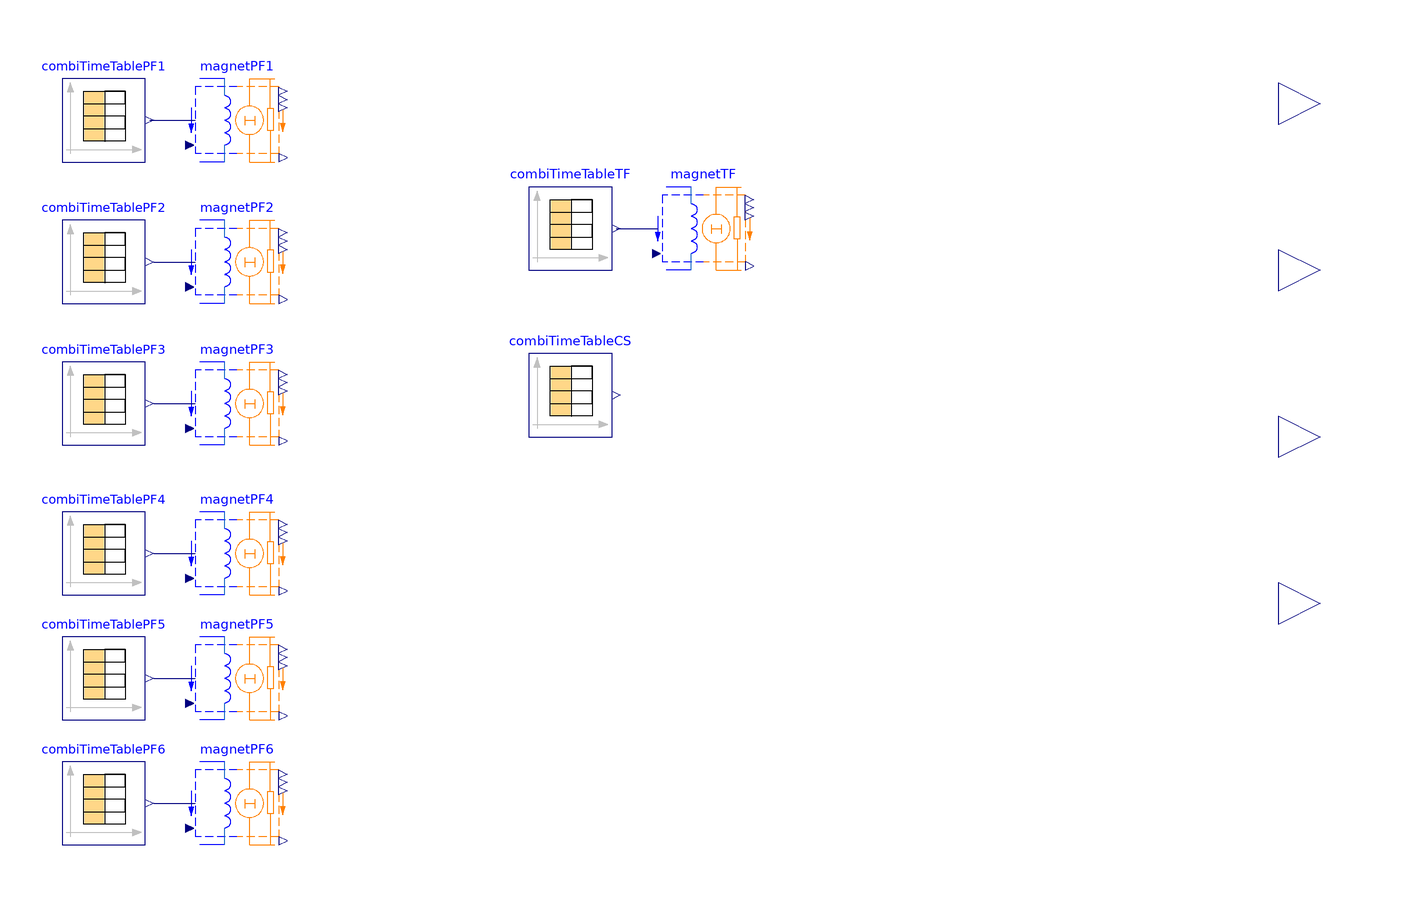

The Modelica model whose source follows is shown above as a component diagram (icons at their Placement, wires along their Line points).

model MagnetPower
    Modelica.Blocks.Interfaces.RealOutput cryoHeat_PF(unit = "W") "PF coils heat dissipated in cryo plant" annotation(
      Placement(visible = true, transformation(extent = {{200, 40}, {220, 60}}, rotation = 0), iconTransformation(extent = {{200, 40}, {220, 60}}, rotation = 0)));
    Modelica.Blocks.Interfaces.RealOutput Hflow_tot(unit = "g/s") "All coils coolant flow" annotation(
      Placement(visible = true, transformation(extent = {{200, 80}, {220, 100}}, rotation = 0), iconTransformation(extent = {{200, 80}, {220, 100}}, rotation = 0)));
    Modelica.Blocks.Interfaces.RealOutput cryoHeat_TF(unit = "W") "TF coils heat dissipated in cryo plant" annotation(
      Placement(visible = true, transformation(extent = {{200, 0}, {220, 20}}, rotation = 0), iconTransformation(extent = {{200, 0}, {220, 20}}, rotation = 0)));
    Modelica.Blocks.Interfaces.RealOutput ambHeat(unit = "W") "Heat dissipated to air" annotation(
      Placement(visible = true, transformation(extent = {{200, -40}, {220, -20}}, rotation = 0), iconTransformation(extent = {{200, -40}, {220, -20}}, rotation = 0)));
    //
    // ==================== Defining Structural Parameters =======================
    parameter Boolean useSuperconModel = true "STRUCTURAL_PARAMETER";
    parameter Boolean isPSUeffValue = false "STRUCTURAL_PARAMETER";
    parameter Boolean isMagnetTFSuperconCoil = false "STRUCTURAL_PARAMETER";
    parameter Boolean isMagnetTFSuperconFeeder = false "STRUCTURAL_PARAMETER";
    parameter Boolean isMagnetPF1SuperconCoil = false "STRUCTURAL_PARAMETER";
    parameter Boolean isMagnetPF1SuperconFeeder = false "STRUCTURAL_PARAMETER";
    parameter Boolean isMagnetPF2SuperconCoil = false "STRUCTURAL_PARAMETER";
    parameter Boolean isMagnetPF2SuperconFeeder = false "STRUCTURAL_PARAMETER";
    parameter Boolean isMagnetPF3SuperconCoil = false "STRUCTURAL_PARAMETER";
    parameter Boolean isMagnetPF3SuperconFeeder = false "STRUCTURAL_PARAMETER";
    parameter Boolean isMagnetPF4SuperconCoil = false "STRUCTURAL_PARAMETER";
    parameter Boolean isMagnetPF4SuperconFeeder = false "STRUCTURAL_PARAMETER";
    parameter Boolean isMagnetPF5SuperconCoil = false "STRUCTURAL_PARAMETER";
    parameter Boolean isMagnetPF5SuperconFeeder = false "STRUCTURAL_PARAMETER";
    parameter Boolean isMagnetPF6SuperconCoil = false "STRUCTURAL_PARAMETER";
    parameter Boolean isMagnetPF6SuperconFeeder = false "STRUCTURAL_PARAMETER";
  //<jinja>{% endraw %}
  /*<jinja>{% for magnet in pf_magnets %}    parameter Boolean isMagnetPF{{magnet.ID}}SuperconCoil = false "STRUCTURAL_PARAMETER";
        parameter Boolean isMagnetPF{{magnet.ID}}SuperconFeeder = false "STRUCTURAL_PARAMETER";{% endfor %}</jinja>*/
  //<jinja>{% raw %}
    //
    // ================= Declare instances of magnet blocks ======================
    TF_Magnet magnetTF(isSuperconCoil = isMagnetTFSuperconCoil, isSuperconFeeder = isMagnetTFSuperconFeeder, __maxCurrent = combiTimeTableTF.value_max, useSuperconModel = useSuperconModel, isPSUeffValue = isPSUeffValue) annotation(
      Placement(visible = true, transformation(origin = {62, 60}, extent = {{-10, -10}, {10, 10}}, rotation = 0)));
    PF_Magnet magnetPF1(isSuperconCoil = isMagnetPF1SuperconCoil, isSuperconFeeder = isMagnetPF1SuperconFeeder, __maxCurrent = combiTimeTablePF1.value_max, useSuperconModel = useSuperconModel, isPSUeffValue = isPSUeffValue) annotation(
      Placement(visible = true, transformation(origin = {-50, 86}, extent = {{-10, -10}, {10, 10}}, rotation = 0)));
    PF_Magnet magnetPF2(isSuperconCoil = isMagnetPF2SuperconCoil, isSuperconFeeder = isMagnetPF2SuperconFeeder, __maxCurrent = combiTimeTablePF2.value_max, useSuperconModel = useSuperconModel, isPSUeffValue = isPSUeffValue) annotation(
      Placement(visible = true, transformation(origin = {-50, 52}, extent = {{-10, -10}, {10, 10}}, rotation = 0)));
    PF_Magnet magnetPF3(isSuperconCoil = isMagnetPF3SuperconCoil, isSuperconFeeder = isMagnetPF3SuperconFeeder, __maxCurrent = combiTimeTablePF3.value_max, useSuperconModel = useSuperconModel, isPSUeffValue = isPSUeffValue) annotation(
      Placement(visible = true, transformation(origin = {-50, 18}, extent = {{-10, -10}, {10, 10}}, rotation = 0)));
    PF_Magnet magnetPF4(isSuperconCoil = isMagnetPF4SuperconCoil, isSuperconFeeder = isMagnetPF4SuperconFeeder, __maxCurrent = combiTimeTablePF4.value_max, useSuperconModel = useSuperconModel, isPSUeffValue = isPSUeffValue) annotation(
      Placement(visible = true, transformation(origin = {-50, -18}, extent = {{-10, -10}, {10, 10}}, rotation = 0)));
    PF_Magnet magnetPF5(isSuperconCoil = isMagnetPF5SuperconCoil, isSuperconFeeder = isMagnetPF5SuperconFeeder, __maxCurrent = combiTimeTablePF5.value_max, useSuperconModel = useSuperconModel, isPSUeffValue = isPSUeffValue) annotation(
      Placement(visible = true, transformation(origin = {-50, -48}, extent = {{-10, -10}, {10, 10}}, rotation = 0)));
    PF_Magnet magnetPF6(isSuperconCoil = isMagnetPF6SuperconCoil, isSuperconFeeder = isMagnetPF6SuperconFeeder, __maxCurrent = combiTimeTablePF6.value_max, useSuperconModel = useSuperconModel, isPSUeffValue = isPSUeffValue) annotation(
      Placement(visible = true, transformation(origin = {-50, -78}, extent = {{-10, -10}, {10, 10}}, rotation = 0)));
  //<jinja>{% endraw %}
  //<jinja>{% for magnet in pf_magnets %}    PF_Magnet magnetPF{{magnet.ID}}(isSuperconCoil = isMagnetPF{{magnet.ID}}SuperconCoil, isSuperconFeeder = isMagnetPF{{magnet.ID}}SuperconFeeder, __maxCurrent = combiTimeTablePF{{magnet.profile_id}}.value_max, useSuperconModel = useSuperconModel, isPSUeffValue = isPSUeffValue);{% endfor %}
  //<jinja>{% raw %}
    //
    // =============== Declare profile inputs for magnet currents ================
    Utilities.CombiTimeTable combiTimeTableCS(fileName = __CurrentDataPathCS, smoothness = Modelica.Blocks.Types.Smoothness.ContinuousDerivative, tableName = "data", tableOnFile = true) annotation(
      Placement(visible = true, transformation(origin = {30, 20}, extent = {{-10, -10}, {10, 10}}, rotation = 0)));
    Utilities.CombiTimeTable combiTimeTablePF6(fileName = __CurrentDataPathPF6, smoothness = Modelica.Blocks.Types.Smoothness.ContinuousDerivative, tableName = "data", tableOnFile = true) annotation(
      Placement(visible = true, transformation(origin = {-82, -78}, extent = {{-10, -10}, {10, 10}}, rotation = 0)));
    Utilities.CombiTimeTable combiTimeTablePF5(fileName = __CurrentDataPathPF5, smoothness = Modelica.Blocks.Types.Smoothness.ContinuousDerivative, tableName = "data", tableOnFile = true) annotation(
      Placement(visible = true, transformation(origin = {-82, -48}, extent = {{-10, -10}, {10, 10}}, rotation = 0)));
    Utilities.CombiTimeTable combiTimeTablePF4(fileName = __CurrentDataPathPF4, smoothness = Modelica.Blocks.Types.Smoothness.ContinuousDerivative, tableName = "data", tableOnFile = true) annotation(
      Placement(visible = true, transformation(origin = {-82, -18}, extent = {{-10, -10}, {10, 10}}, rotation = 0)));
    Utilities.CombiTimeTable combiTimeTablePF3(fileName = __CurrentDataPathPF3, smoothness = Modelica.Blocks.Types.Smoothness.ContinuousDerivative, tableName = "data", tableOnFile = true) annotation(
      Placement(visible = true, transformation(origin = {-82, 18}, extent = {{-10, -10}, {10, 10}}, rotation = 0)));
    Utilities.CombiTimeTable combiTimeTablePF2(fileName = __CurrentDataPathPF2, smoothness = Modelica.Blocks.Types.Smoothness.ContinuousDerivative, tableName = "data", tableOnFile = true) annotation(
      Placement(visible = true, transformation(origin = {-82, 52}, extent = {{-10, -10}, {10, 10}}, rotation = 0)));
    Utilities.CombiTimeTable combiTimeTablePF1(fileName = __CurrentDataPathPF1, smoothness = Modelica.Blocks.Types.Smoothness.ContinuousDerivative, tableName = "data", tableOnFile = true) annotation(
      Placement(visible = true, transformation(origin = {-82, 86}, extent = {{-10, -10}, {10, 10}}, rotation = 0)));
    Utilities.CombiTimeTable combiTimeTableTF(fileName = __CurrentDataPathTF, smoothness = Modelica.Blocks.Types.Smoothness.ContinuousDerivative, tableName = "data", tableOnFile = true) annotation(
      Placement(visible = true, transformation(origin = {30, 60}, extent = {{-10, -10}, {10, 10}}, rotation = 0)));
    //
    // ==================== Manually defined values ==============================
    parameter String __CurrentDataPathCS = "currentCS.mat";
    parameter String __CurrentDataPathPF6 = "currentPF6.mat";
    parameter String __CurrentDataPathPF5 = "currentPF5.mat";
    parameter String __CurrentDataPathPF4 = "currentPF4.mat";
    parameter String __CurrentDataPathPF3 = "currentPF3.mat";
    parameter String __CurrentDataPathPF2 = "currentPF2.mat";
    parameter String __CurrentDataPathPF1 = "currentPF1.mat";
    parameter String __CurrentDataPathTF = "currentTF.mat";
    Real ElecPowerConsumed(unit = "W") "Total power consumption. Do not change name.";
    //
  equation
    // ======================= Manually defined equations =============================
  //<jinja>{% endraw %}
  //<jinja>{#
    ambHeat = magnetTF.P_amb + magnetPF1.P_amb + magnetPF2.P_amb + magnetPF3.P_amb + magnetPF4.P_amb + magnetPF5.P_amb + magnetPF6.P_amb;
  //</jinja>#}
  //<jinja>    ambHeat = magnetTF.P_amb + magnetPF1.P_amb + magnetPF2.P_amb + magnetPF3.P_amb + magnetPF4.P_amb + magnetPF5.P_amb + magnetPF6.P_amb{% for magnet in pf_magnets %} + magnetPF{{magnet.ID}}.P_amb{% endfor %};
    // ================= Heat dissipated at cryogenic temperature =====================
    cryoHeat_TF = magnetTF.P_cryo;
  //<jinja>{#
    cryoHeat_PF = magnetPF1.P_cryo + magnetPF2.P_cryo + magnetPF3.P_cryo + magnetPF4.P_cryo + magnetPF5.P_cryo + magnetPF6.P_cryo;
    Hflow_tot = magnetTF.Hflow + magnetPF1.Hflow + magnetPF2.Hflow + magnetPF3.Hflow + magnetPF4.Hflow + magnetPF5.Hflow + magnetPF6.Hflow;
    ElecPowerConsumed = magnetTF.P_tot + magnetPF1.P_tot + magnetPF2.P_tot + magnetPF3.P_tot + magnetPF4.P_tot + magnetPF5.P_tot + magnetPF6.P_tot;
  //</jinja>#}
  /*<jinja>cryoHeat_PF = magnetPF1.P_cryo + magnetPF2.P_cryo + magnetPF3.P_cryo + magnetPF4.P_cryo + magnetPF5.P_cryo + magnetPF6.P_cryo{% for magnet in pf_magnets %} + magnetPF{{magnet.ID}}.P_cryo{% endfor %};
    Hflow_tot = magnetTF.Hflow + magnetPF1.Hflow + magnetPF2.Hflow + magnetPF3.Hflow + magnetPF4.Hflow + magnetPF5.Hflow + magnetPF6.Hflow{% for magnet in pf_magnets %} + magnetPF{{magnet.ID}}.Hflow{% endfor %};
    ElecPowerConsumed = magnetTF.P_tot + magnetPF1.P_tot + magnetPF2.P_tot + magnetPF3.P_tot + magnetPF4.P_tot + magnetPF5.P_tot + magnetPF6.P_tot{% for magnet in pf_magnets %} + magnetPF{{magnet.ID}}.P_tot{% endfor %};</jinja>*/
  //<jinja>{% raw %}
    // Defined in Block Diagram
    connect(combiTimeTablePF6.y[1], magnetPF6.i_in) annotation(
      Line(points = {{-70, -78}, {-60, -78}, {-60, -78}, {-60, -78}}, color = {0, 0, 127}));
    connect(combiTimeTablePF5.y[1], magnetPF5.i_in) annotation(
      Line(points = {{-70, -48}, {-62, -48}, {-62, -48}, {-60, -48}}, color = {0, 0, 127}));
    connect(combiTimeTablePF4.y[1], magnetPF4.i_in) annotation(
      Line(points = {{-70, -18}, {-62, -18}, {-62, -18}, {-60, -18}}, color = {0, 0, 127}));
    connect(combiTimeTablePF3.y[1], magnetPF3.i_in) annotation(
      Line(points = {{-70, 18}, {-62, 18}, {-62, 18}, {-60, 18}}, color = {0, 0, 127}));
    connect(combiTimeTablePF2.y[1], magnetPF2.i_in) annotation(
      Line(points = {{-70, 52}, {-62, 52}, {-62, 52}, {-60, 52}}, color = {0, 0, 127}));
    connect(combiTimeTablePF1.y[1], magnetPF1.i_in) annotation(
      Line(points = {{-71, 86}, {-60, 86}}, color = {0, 0, 127}));
    connect(combiTimeTableTF.y[1], magnetTF.i_in) annotation(
      Line(points = {{41, 60}, {51, 60}}, color = {0, 0, 127}));
  //<jinja>{% endraw %}
  //<jinja>{% for magnet in pf_magnets %}    connect(combiTimeTablePF{{magnet.profile_id}}.y[1], magnetPF{{magnet.ID}}.i_in);{% endfor %}
  //<jinja>{% raw %}
    connect(combiTimeTableTF.y[1], magnetTF.i_in) annotation(
      Line(points = {{41, 60}, {51, 60}}, color = {0, 0, 127}));
    //
    // Runtime Assertions for MagnetPower (Ranges are only temporary for testing. USE CORRECT RANGES IN FINAL VERSION!)
    assert(ElecPowerConsumed >= (-2e9) and ElecPowerConsumed <= 2e9, "---> Assertion Error in [MagnetPower], variable [ElecPowerConsumed = " + String(ElecPowerConsumed) + "] outside outside of acceptable range!", level = AssertionLevel.warning);
    assert(ElecPowerConsumed >= (-1e9) and ElecPowerConsumed <= 1e9, "---> Assertion Warning in [MagnetPower], variable [ElecPowerConsumed = " + String(ElecPowerConsumed) + "] outside outside of reasonable range!", level = AssertionLevel.warning);
    assert(ambHeat >= 0, "---> Assertion Error in [MagnetPower], variable [ambHeat = " + String(ambHeat) + "] outside cannot be negative!", level = AssertionLevel.error);
    assert(ambHeat <= 100e6, "---> Assertion Warning in [MagnetPower], variable [ambHeat = " + String(ambHeat) + "] outside outside of reasonable range!", level = AssertionLevel.warning);
    assert(cryoHeat_PF >= 0, "---> Assertion Error in [MagnetPower], variable [cryoHeat_PF = " + String(cryoHeat_PF) + "] outside cannot be negative!", level = AssertionLevel.error);
    assert(cryoHeat_PF <= 1e6, "---> Assertion Warning in [MagnetPower], variable [cryoHeat_PF = " + String(cryoHeat_PF) + "] outside outside of reasonable range!", level = AssertionLevel.warning);
    assert(cryoHeat_TF >= 0, "---> Assertion Error in [MagnetPower], variable [cryoHeat_TF = " + String(cryoHeat_TF) + "] outside cannot be negative!", level = AssertionLevel.error);
    assert(cryoHeat_TF <= 2e6, "---> Assertion Warning in [MagnetPower], variable [cryoHeat_TF = " + String(cryoHeat_TF) + "] outside outside of reasonable range!", level = AssertionLevel.warning);
    assert(Hflow_tot >= 0, "---> Assertion Error in [MagnetPower], variable [Hflow_tot = " + String(Hflow_tot) + "] outside cannot be negative!", level = AssertionLevel.error);
    assert(Hflow_tot <= 3e6, "---> Assertion Warning in [MagnetPower], variable [Hflow_tot = " + String(Hflow_tot) + "] outside outside of reasonable range!", level = AssertionLevel.warning);
    annotation(
      Diagram(coordinateSystem(extent = {{-200, -200}, {200, 200}})),
      Icon(coordinateSystem(extent = {{-200, -200}, {200, 200}})));
  end MagnetPower;